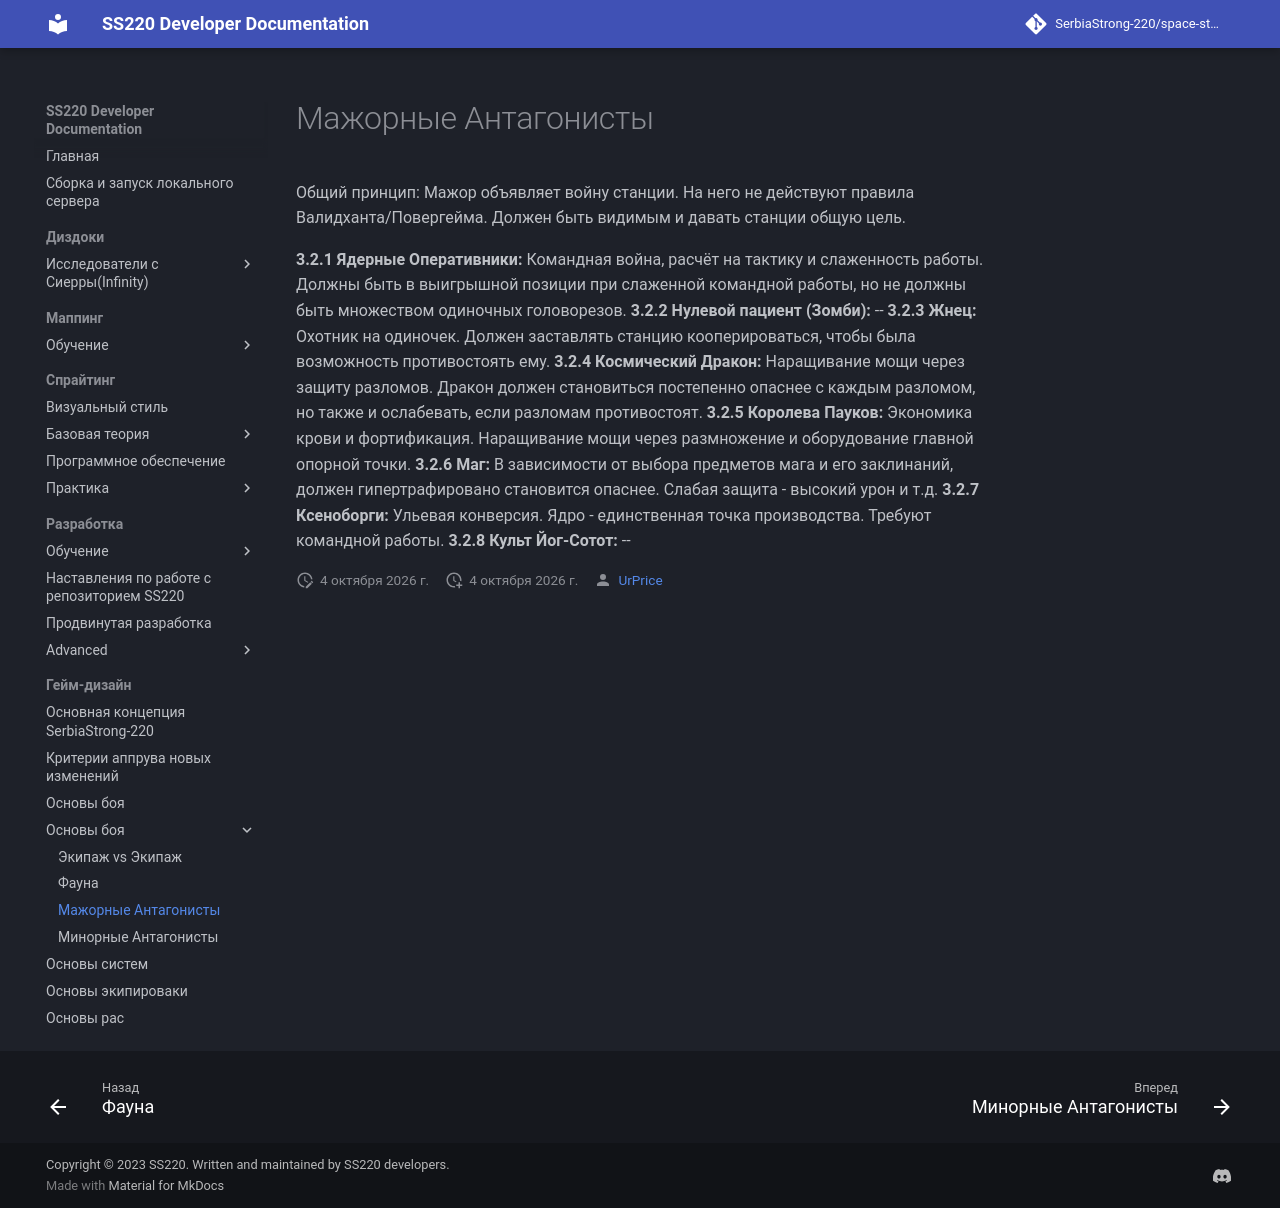

repository: UrPrice/ss220-docs · page: game-design/combat/combat-major/index.html · generator: mkdocs

# Мажорные Антагонисты

Общий принцип: Мажор объявляет войну станции. На него не действуют правила Валидханта/Повергейма. Должен быть видимым и давать станции общую цель.

**3.2.1 Ядерные Оперативники:** Командная война, расчёт на тактику и слаженность работы. Должны быть в выигрышной позиции при слаженной командной работы, но не должны быть множеством одиночных головорезов.
**3.2.2 Нулевой пациент (Зомби):** --
**3.2.3 Жнец:** Охотник на одиночек. Должен заставлять станцию кооперироваться, чтобы была возможность противостоять ему.
**3.2.4 Космический Дракон:** Наращивание мощи через защиту разломов. Дракон должен становиться постепенно опаснее с каждым разломом, но также и ослабевать, если разломам противостоят.
**3.2.5 Королева Пауков:** Экономика крови и фортификация. Наращивание мощи через размножение и оборудование главной опорной точки.
**3.2.6 Маг:** В зависимости от выбора предметов мага и его заклинаний, должен гипертрафировано становится опаснее. Слабая защита - высокий урон и т.д.
**3.2.7 Ксеноборги:** Ульевая конверсия. Ядро - единственная точка производства. Требуют командной работы.
**3.2.8 Культ Йог-Сотот:** --
